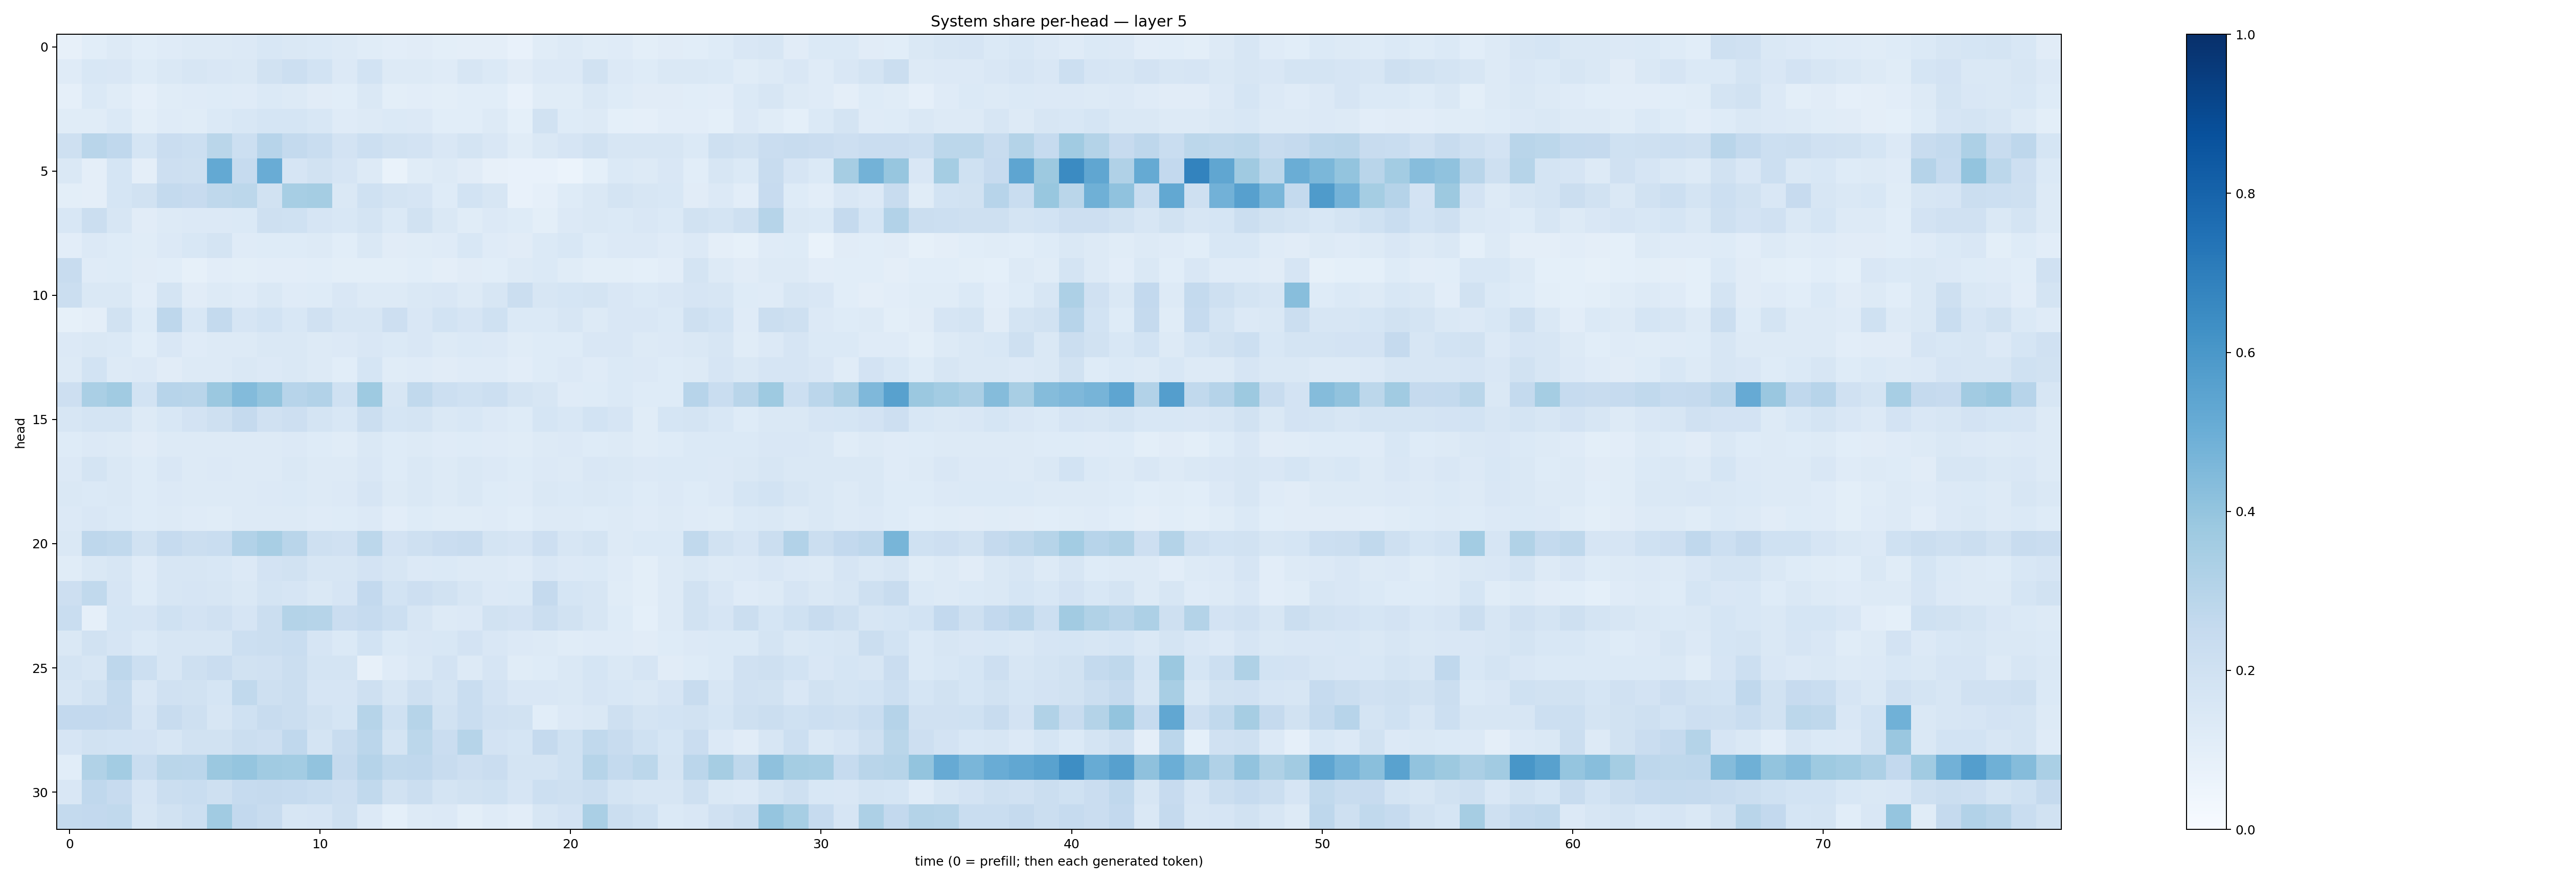

The data file committed next to this chart (first rows):
0.08006111, 0.105925575, 0.1294439, 0.1063893, 0.12042858, 0.12760587, 0.12773256, 0.13607858, 0.15414222, 0.14203236, 0.14028433, 0.12512197, 0.114444785, 0.10303456, 0.11169802, 0.098022155, 0.09659083, 0.094224356, 0.07668753, 0.113394395, 0.12546284, 0.11375916, 0.12075869, 0.101539366
0.1193, 0.1544, 0.1503, 0.1213, 0.1408, 0.1582, 0.1498, 0.1462, 0.1908, 0.2167, 0.1852, 0.1343, 0.1838, 0.1324, 0.1305, 0.1177, 0.1577, 0.1385, 0.1122, 0.1361, 0.1329, 0.189, 0.1351, 0.1215
0.08667, 0.1368, 0.1154, 0.0892, 0.1138, 0.1197, 0.1231, 0.1188, 0.139, 0.1295, 0.1114, 0.1072, 0.1452, 0.1008, 0.1048, 0.1007, 0.1091, 0.1068, 0.0756, 0.1171, 0.1158, 0.1429, 0.1229, 0.1111
0.1141, 0.1156, 0.1382, 0.09875, 0.119, 0.1139, 0.1372, 0.1546, 0.1702, 0.1682, 0.1544, 0.1199, 0.1307, 0.1375, 0.1359, 0.1065, 0.1055, 0.1268, 0.09005, 0.1887, 0.1244, 0.1326, 0.0925, 0.08766
0.2047, 0.2913, 0.2685, 0.1714, 0.2289, 0.2174, 0.286, 0.2179, 0.2965, 0.2578, 0.2328, 0.1798, 0.2177, 0.1877, 0.1826, 0.1521, 0.1753, 0.1499, 0.1156, 0.1438, 0.1675, 0.1919, 0.1626, 0.1611
0.1473, 0.09677, 0.1689, 0.09708, 0.2121, 0.2044, 0.5209, 0.2495, 0.5046, 0.1674, 0.1907, 0.167, 0.1259, 0.06689, 0.1145, 0.1314, 0.1111, 0.08041, 0.07065, 0.07777, 0.06226, 0.09335, 0.1384, 0.1268
0.09773, 0.09592, 0.17, 0.1885, 0.2561, 0.2445, 0.2714, 0.2791, 0.1909, 0.344, 0.3543, 0.1477, 0.2028, 0.1722, 0.165, 0.1213, 0.1873, 0.1611, 0.07572, 0.08897, 0.1223, 0.1408, 0.1786, 0.1632
0.1525, 0.2232, 0.1563, 0.112, 0.1276, 0.1338, 0.1346, 0.1382, 0.2057, 0.2, 0.1643, 0.154, 0.1725, 0.1395, 0.1887, 0.1475, 0.1146, 0.1346, 0.1222, 0.1008, 0.1345, 0.1456, 0.1406, 0.1486
0.1016, 0.1363, 0.1235, 0.1145, 0.1343, 0.1553, 0.176, 0.121, 0.1244, 0.1231, 0.1262, 0.1072, 0.1467, 0.113, 0.1145, 0.1174, 0.1536, 0.1191, 0.1112, 0.1403, 0.1562, 0.1225, 0.1336, 0.1361
0.2415, 0.1175, 0.1243, 0.1127, 0.1061, 0.08579, 0.1048, 0.09958, 0.1044, 0.1049, 0.1064, 0.09826, 0.09917, 0.09989, 0.1093, 0.09432, 0.112, 0.1059, 0.1287, 0.1385, 0.1167, 0.09882, 0.09854, 0.09011
0.223, 0.1483, 0.1419, 0.1036, 0.1771, 0.1109, 0.1318, 0.1191, 0.1482, 0.1198, 0.124, 0.1494, 0.128, 0.1303, 0.1453, 0.1517, 0.1301, 0.1583, 0.2256, 0.1566, 0.168, 0.1785, 0.1518, 0.1401
0.08232, 0.09477, 0.1905, 0.1242, 0.2756, 0.1551, 0.2542, 0.1661, 0.1839, 0.1562, 0.1976, 0.1639, 0.1587, 0.2141, 0.1489, 0.1841, 0.1652, 0.2011, 0.1406, 0.1391, 0.1581, 0.13, 0.1511, 0.1523
0.1335, 0.1484, 0.1376, 0.1059, 0.1521, 0.1194, 0.1315, 0.1321, 0.1423, 0.1466, 0.1283, 0.1344, 0.1497, 0.137, 0.1508, 0.1291, 0.1393, 0.135, 0.1156, 0.1216, 0.1231, 0.1496, 0.1521, 0.1268
0.1327, 0.187, 0.1271, 0.133, 0.1117, 0.1259, 0.1291, 0.1445, 0.1348, 0.1484, 0.1274, 0.1084, 0.1714, 0.1154, 0.1176, 0.1111, 0.1174, 0.1172, 0.1016, 0.1245, 0.1364, 0.1201, 0.1378, 0.1332
0.213, 0.3384, 0.3663, 0.185, 0.2954, 0.2896, 0.3807, 0.439, 0.399, 0.2952, 0.3099, 0.2003, 0.3741, 0.1584, 0.2618, 0.2155, 0.2028, 0.2169, 0.1739, 0.1577, 0.1174, 0.123, 0.1367, 0.1237
0.1573, 0.178, 0.1738, 0.1314, 0.1551, 0.1808, 0.2059, 0.2507, 0.1958, 0.211, 0.1795, 0.1551, 0.2223, 0.1702, 0.1751, 0.1479, 0.1561, 0.1344, 0.1225, 0.1709, 0.154, 0.1844, 0.165, 0.1161
0.1211, 0.1341, 0.1302, 0.1126, 0.1288, 0.1257, 0.1322, 0.1307, 0.1254, 0.1352, 0.1242, 0.117, 0.1448, 0.1215, 0.1303, 0.119, 0.124, 0.1184, 0.1157, 0.1317, 0.1356, 0.1226, 0.1326, 0.1158
0.1347, 0.1744, 0.1452, 0.1217, 0.1513, 0.1326, 0.1339, 0.1313, 0.1281, 0.1423, 0.1304, 0.1271, 0.1499, 0.1217, 0.145, 0.1305, 0.1412, 0.1328, 0.1214, 0.1365, 0.1288, 0.1516, 0.1423, 0.1332
0.1432, 0.1375, 0.1443, 0.1248, 0.135, 0.132, 0.13, 0.1293, 0.134, 0.1387, 0.126, 0.1328, 0.1674, 0.1302, 0.1478, 0.1298, 0.1418, 0.1227, 0.1189, 0.143, 0.1371, 0.1426, 0.1396, 0.1242
0.1364, 0.1498, 0.1404, 0.1228, 0.1286, 0.1193, 0.1135, 0.1268, 0.1288, 0.1282, 0.1186, 0.1216, 0.1328, 0.1039, 0.1218, 0.1156, 0.1163, 0.1176, 0.1077, 0.1257, 0.1307, 0.123, 0.1312, 0.1181
0.1453, 0.2756, 0.2622, 0.1885, 0.2479, 0.2192, 0.2334, 0.3098, 0.3421, 0.2908, 0.2063, 0.1986, 0.281, 0.1827, 0.2098, 0.2269, 0.239, 0.1733, 0.1657, 0.2122, 0.1595, 0.1743, 0.1302, 0.1368
0.1148, 0.1458, 0.1572, 0.12, 0.157, 0.1569, 0.1544, 0.1332, 0.1806, 0.19, 0.1622, 0.1603, 0.1819, 0.1619, 0.133, 0.1372, 0.1303, 0.1265, 0.1172, 0.1486, 0.1353, 0.1376, 0.1177, 0.0978
0.2136, 0.2635, 0.1667, 0.1239, 0.1581, 0.1648, 0.1598, 0.1408, 0.1731, 0.1677, 0.1436, 0.1661, 0.2588, 0.1867, 0.2148, 0.1918, 0.1629, 0.1351, 0.137, 0.2514, 0.1695, 0.1633, 0.1163, 0.1004
0.2307, 0.08934, 0.1682, 0.1649, 0.2004, 0.1807, 0.1961, 0.1672, 0.2204, 0.3067, 0.2981, 0.2302, 0.2487, 0.2156, 0.1568, 0.1296, 0.133, 0.1933, 0.1829, 0.2238, 0.1909, 0.1597, 0.1245, 0.09271
0.1444, 0.1892, 0.167, 0.1391, 0.1596, 0.1603, 0.1607, 0.2158, 0.2191, 0.2308, 0.1676, 0.137, 0.184, 0.1388, 0.151, 0.1537, 0.1819, 0.1516, 0.1333, 0.1306, 0.1167, 0.1182, 0.1204, 0.1109
0.1775, 0.1576, 0.2742, 0.2176, 0.1594, 0.206, 0.2293, 0.1953, 0.1969, 0.2214, 0.1726, 0.1742, 0.07998, 0.1209, 0.1419, 0.1804, 0.1277, 0.1651, 0.1162, 0.1249, 0.1413, 0.1682, 0.1426, 0.1672
0.1563, 0.1887, 0.2552, 0.1485, 0.1963, 0.1875, 0.1684, 0.2649, 0.2036, 0.2197, 0.1674, 0.1679, 0.2048, 0.1603, 0.2066, 0.1749, 0.2335, 0.1825, 0.1503, 0.1494, 0.1456, 0.1654, 0.1528, 0.1442
0.2591, 0.2593, 0.2515, 0.1679, 0.2374, 0.208, 0.1572, 0.2001, 0.2419, 0.2223, 0.1923, 0.1702, 0.298, 0.2008, 0.2997, 0.1935, 0.233, 0.1982, 0.1902, 0.1091, 0.1328, 0.1433, 0.2046, 0.1791
0.1671, 0.1899, 0.187, 0.1825, 0.1594, 0.193, 0.1953, 0.2227, 0.2111, 0.2676, 0.1754, 0.2375, 0.2814, 0.1773, 0.2783, 0.2269, 0.3005, 0.181, 0.1707, 0.2538, 0.2028, 0.2647, 0.2408, 0.1994
0.1057, 0.3141, 0.3572, 0.2306, 0.2884, 0.2822, 0.3803, 0.3953, 0.3639, 0.3559, 0.406, 0.2507, 0.3018, 0.265, 0.2659, 0.24, 0.2122, 0.2282, 0.175, 0.1747, 0.1996, 0.2982, 0.2545, 0.281
0.1493, 0.2686, 0.2437, 0.166, 0.2232, 0.2336, 0.2044, 0.2469, 0.251, 0.2498, 0.231, 0.2131, 0.2638, 0.1941, 0.2219, 0.1773, 0.1924, 0.1996, 0.1659, 0.2167, 0.2059, 0.2212, 0.1729, 0.1633
0.2564, 0.2583, 0.263, 0.1639, 0.1895, 0.2187, 0.3661, 0.2605, 0.2391, 0.1571, 0.165, 0.207, 0.1346, 0.09274, 0.1325, 0.1332, 0.0985, 0.118, 0.105, 0.16, 0.1824, 0.3365, 0.2233, 0.202
